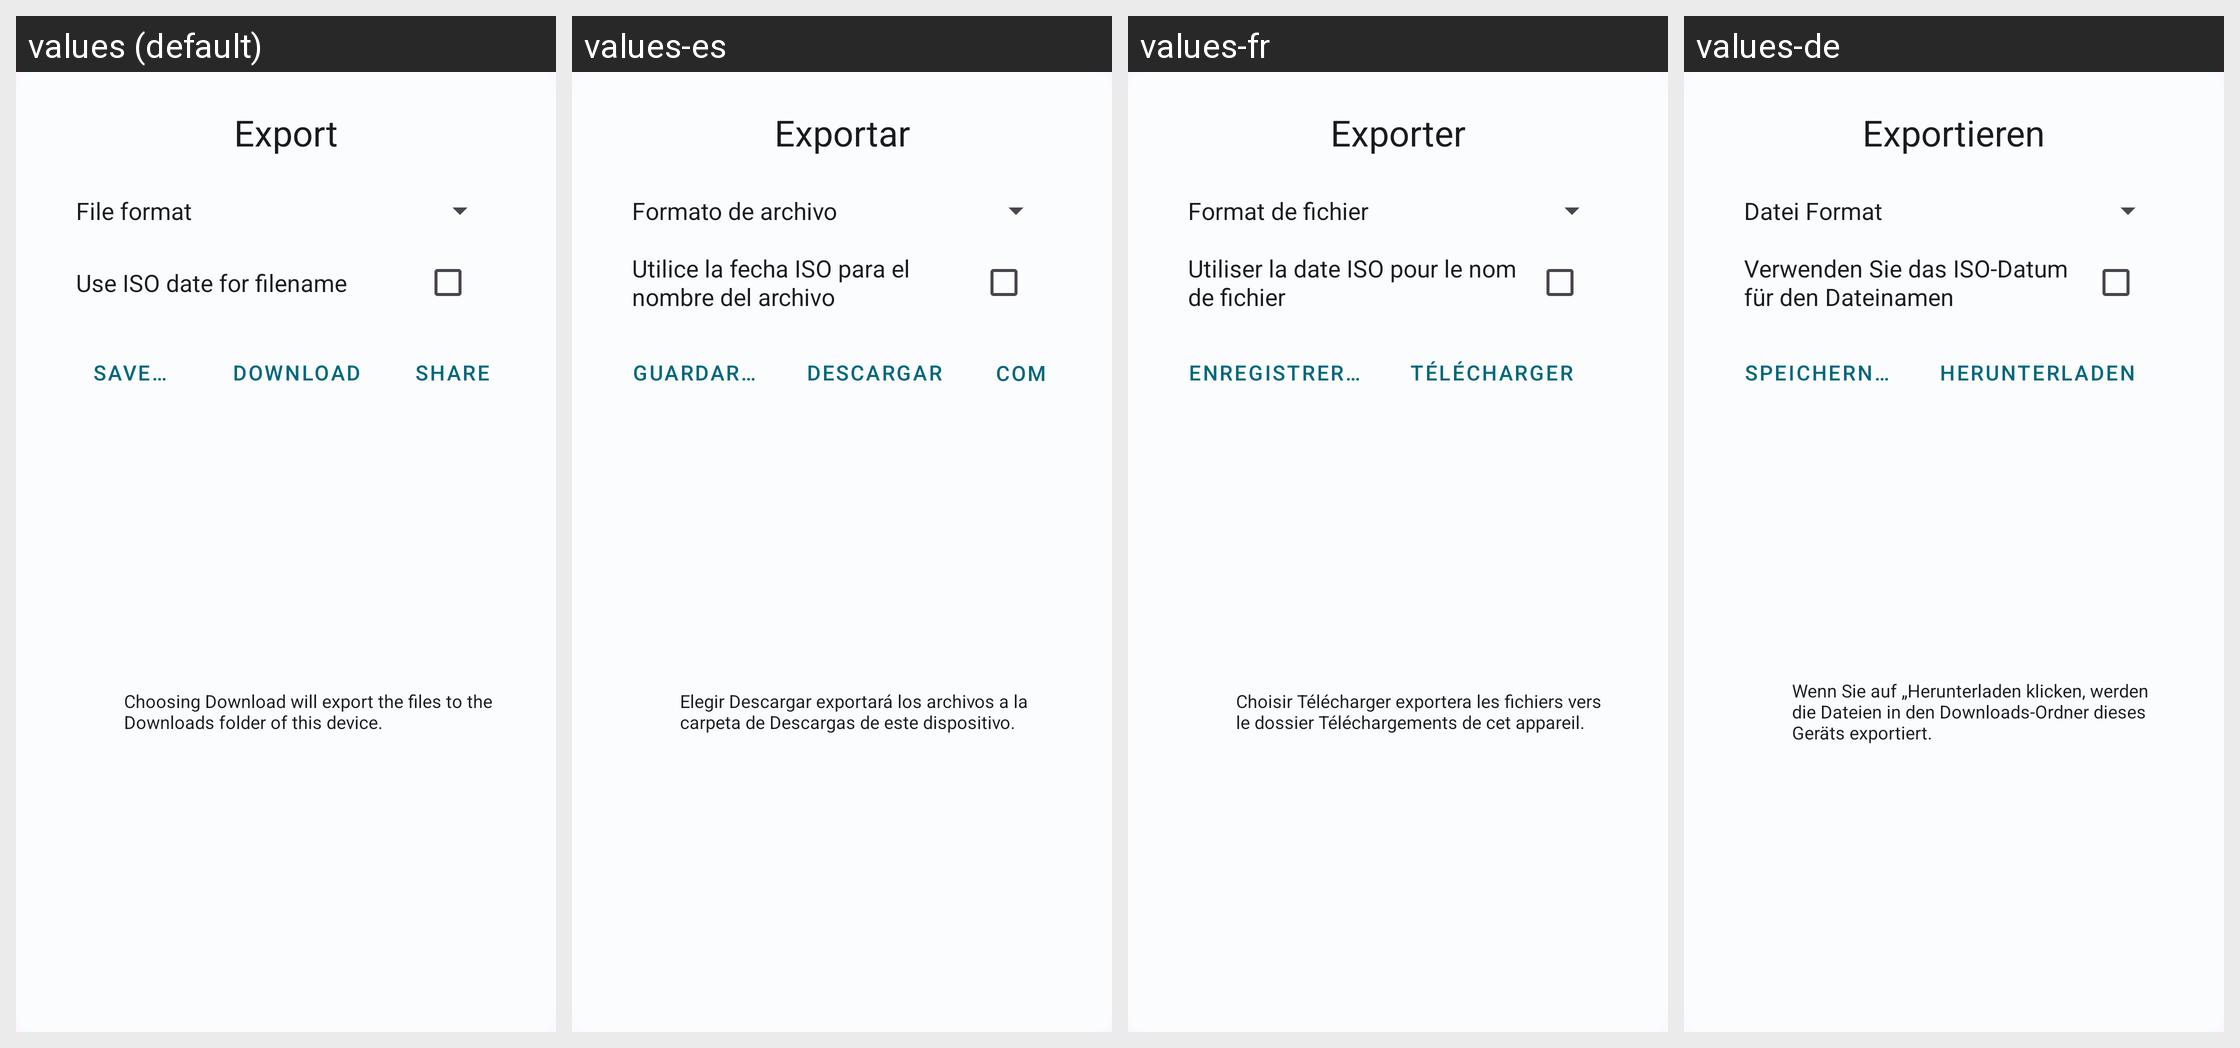

Translations of the strings shown on this Android screen, per locale in the grid:
Android screen res/layout/fragment_export.xml rendered under 4 locales, left to right: values (default), values-es, values-fr, values-de. Device: Nexus 5 (rendered at 1080×1920; each locale shown at half size, 540×960, under a caption strip naming it); theme AppTheme.
Other locales in the repository, not shown: values-cs, values-es-rES.
Strings drawn on this screen, with the default value and each locale's value (text and hints the layout hard-codes, and strings that could not be matched under every locale, appear in the picture but are not listed):

export
  values: Export
  values-es: Exportar
  values-fr: Exporter
  values-de: Exportieren

file_format
  values: File format
  values-es: Formato de archivo
  values-fr: Format de fichier
  values-de: Datei Format

use_iso_date_for_filename
  values: Use ISO date for filename
  values-es: Utilice la fecha ISO para el nombre del archivo
  values-fr: Utiliser la date ISO pour le nom de fichier
  values-de: Verwenden Sie das ISO-Datum für den Dateinamen

save
  values: Save…
  values-es: Guardar…
  values-fr: Enregistrer…
  values-de: Speichern…

download
  values: Download
  values-es: Descargar
  values-fr: Télécharger
  values-de: Herunterladen

download_location_info
  values: Choosing Download will export the files to the Downloads folder of this device.
  values-es: Elegir Descargar exportará los archivos a la carpeta de Descargas de este dispositivo.
  values-fr: Choisir Télécharger exportera les fichiers vers le dossier Téléchargements de cet appareil.
  values-de: Wenn Sie auf „Herunterladen klicken, werden die Dateien in den Downloads-Ordner dieses Geräts exportiert.
